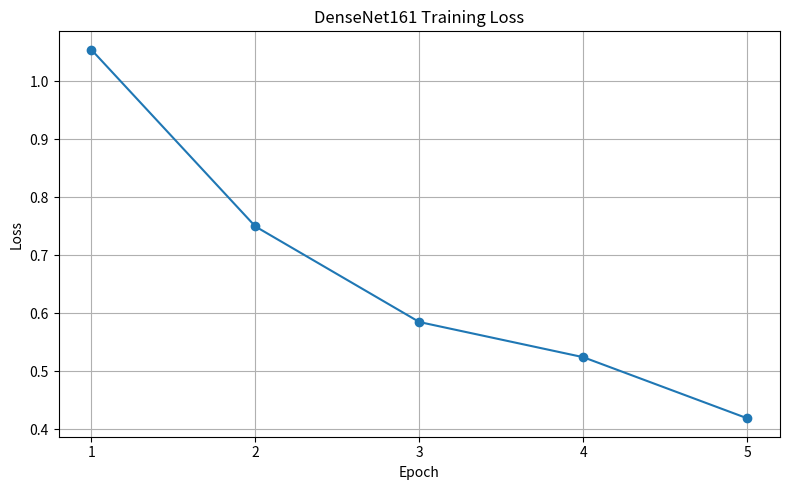

This figure's Python source:
import matplotlib.pyplot as plt


# Epoch별 Loss
epochs = [1, 2, 3, 4, 5]

losses = [
    1.0540,
    0.7495,
    0.5848,
    0.5242,
    0.4189
]


# 그래프 생성
plt.figure(figsize=(8, 5))

plt.plot(
    epochs,
    losses,
    marker="o"
)

plt.xlabel("Epoch")
plt.ylabel("Loss")

plt.title(
    "DenseNet161 Training Loss"
)

plt.xticks(epochs)

plt.grid(True)

plt.tight_layout()


# 저장
plt.savefig(
    "loss_curve.png",
    dpi=150
)

plt.show()

print("Loss 그래프 저장 완료: loss_curve.png")
